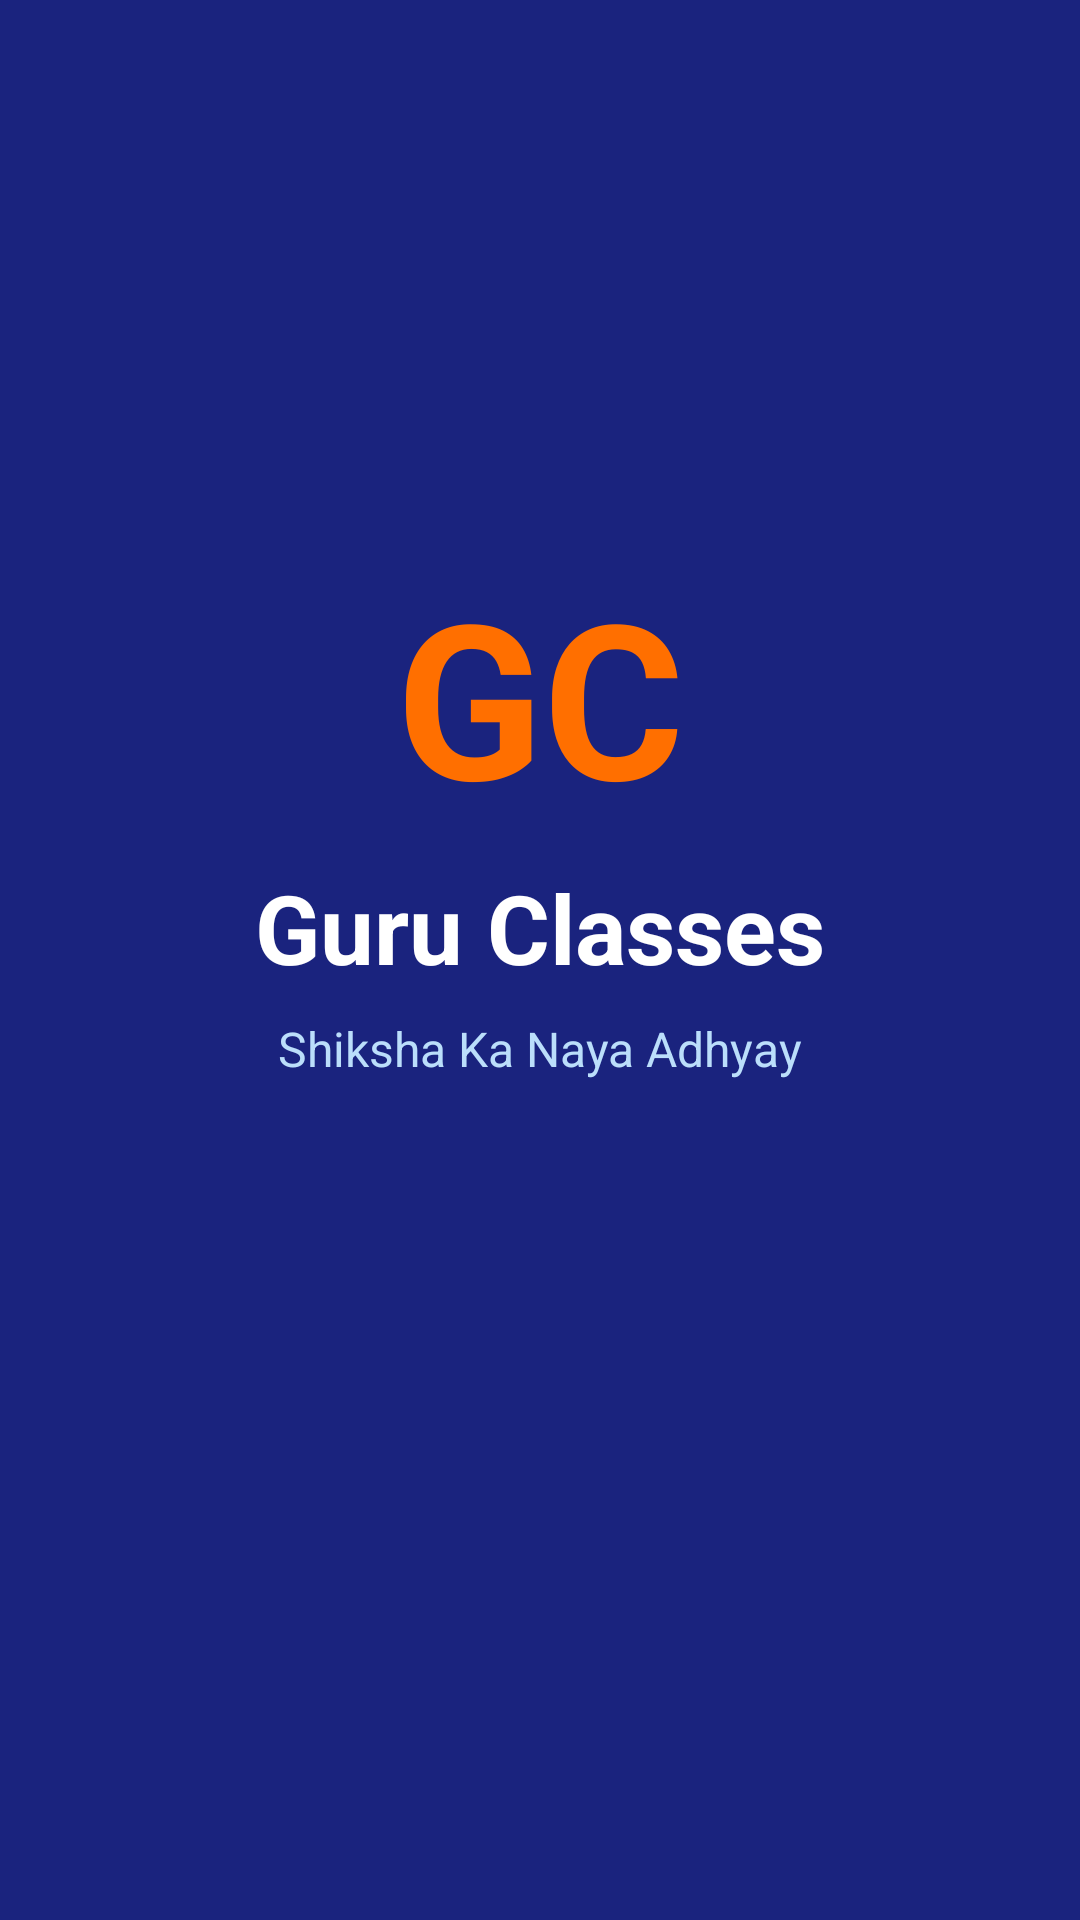

Layout XML and referenced resources for this Android screen:
<!-- AndroidManifest.xml: activity theme Theme.GuruClasses.Splash -->
<!-- res/layout/activity_splash.xml -->
<?xml version="1.0" encoding="utf-8"?>
<LinearLayout xmlns:android="http://schemas.android.com/apk/res/android"
    android:layout_width="match_parent"
    android:layout_height="match_parent"
    android:orientation="vertical"
    android:gravity="center"
    android:background="@color/primary"
    android:padding="32dp">

    <TextView
        android:layout_width="wrap_content"
        android:layout_height="wrap_content"
        android:text="GC"
        android:textSize="72sp"
        android:textColor="@color/accent"
        android:textStyle="bold" />

    <TextView
        android:layout_width="wrap_content"
        android:layout_height="wrap_content"
        android:text="Guru Classes"
        android:textSize="32sp"
        android:textColor="@color/white"
        android:textStyle="bold"
        android:layout_marginTop="8dp" />

    <TextView
        android:layout_width="wrap_content"
        android:layout_height="wrap_content"
        android:text="Shiksha Ka Naya Adhyay"
        android:textSize="16sp"
        android:textColor="#BBDEFB"
        android:layout_marginTop="8dp" />

    <ProgressBar
        android:layout_width="wrap_content"
        android:layout_height="wrap_content"
        android:indeterminateTint="@color/accent"
        android:layout_marginTop="48dp" />

</LinearLayout>
<!-- resources referenced by this layout -->
<resources>
  <color name="accent">#FF6F00</color>
  <color name="primary">#1A237E</color>
  <color name="white">#FFFFFF</color>
  <style name="Theme.GuruClasses.Splash" parent="Theme.MaterialComponents.Light.NoActionBar">
          <item name="android:windowBackground">@color/splash_bg</item>
          <item name="colorPrimary">@color/primary</item>
      </style>
  <color name="splash_bg">#1A237E</color>
</resources>
